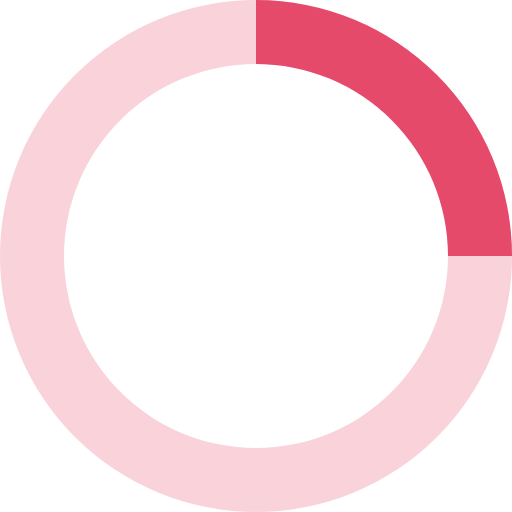
t = 0.00 s
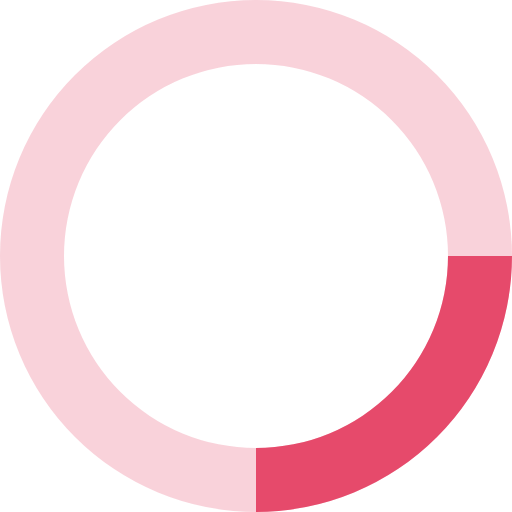
t = 0.20 s
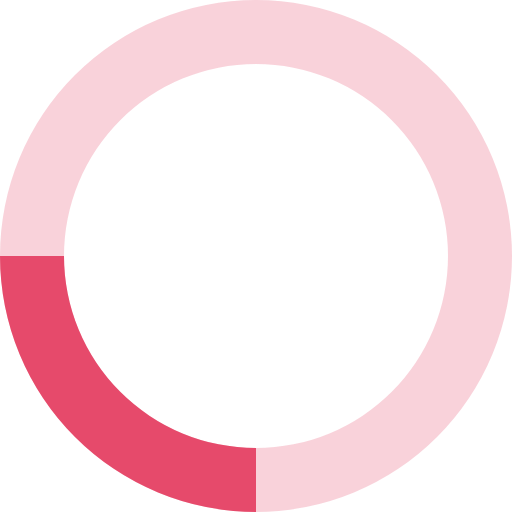
t = 0.40 s
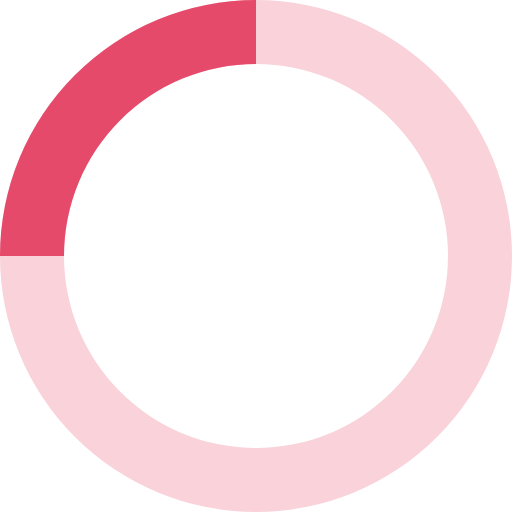
t = 0.60 s

The animated SVG that drew these frames (rendered in a browser with its animation timeline set to each time). Animation: 1 SMIL element (animateTransform=1); one cycle of 0.80 s, repeats indefinitely.

<svg xmlns="http://www.w3.org/2000/svg" viewBox="0 0 32 32" width="32" height="32" fill="#E64A6B">
  <path opacity=".25" d="M16 0 A16 16 0 0 0 16 32 A16 16 0 0 0 16 0 M16 4 A12 12 0 0 1 16 28 A12 12 0 0 1 16 4"/>
  <path d="M16 0 A16 16 0 0 1 32 16 L28 16 A12 12 0 0 0 16 4z">
    <animateTransform attributeName="transform" type="rotate" from="0 16 16" to="360 16 16" dur="0.8s" repeatCount="indefinite" />
  </path>
</svg>
